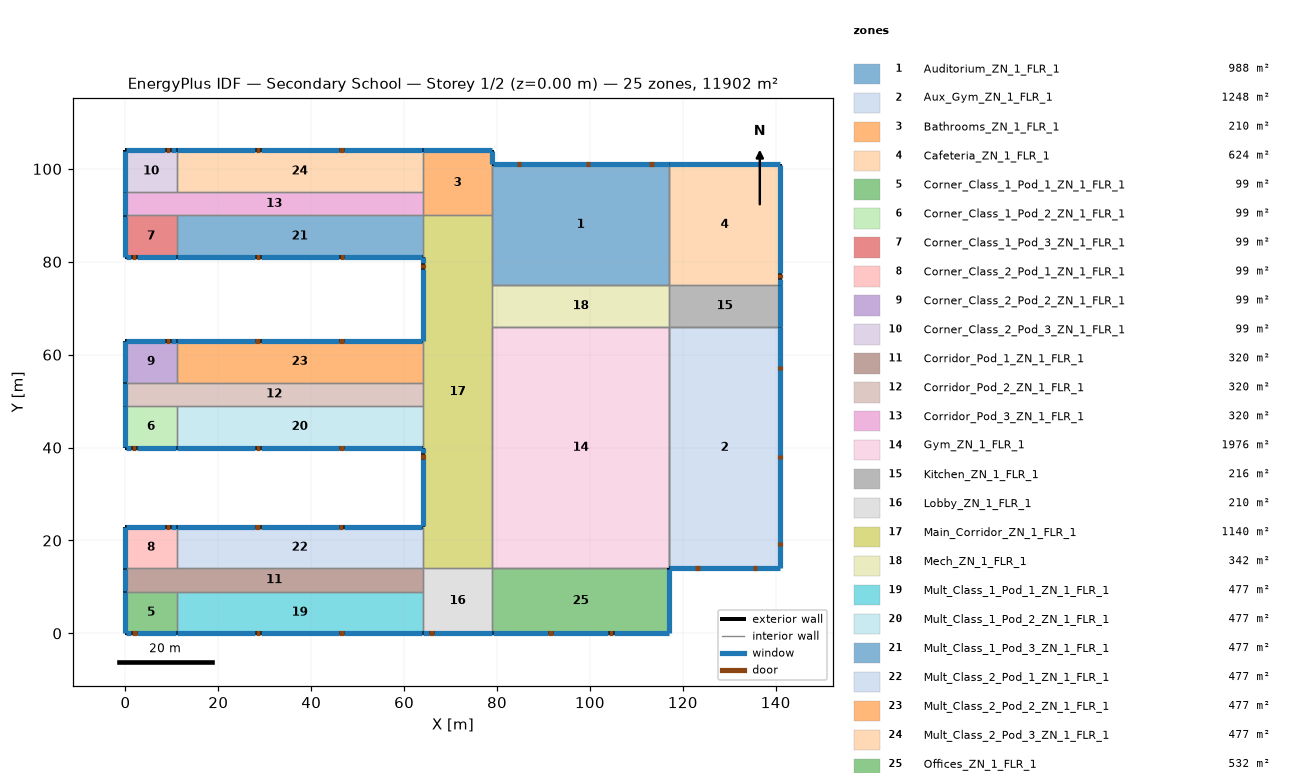
=== STOREY PLAN SPEC (per zone: floor XY polygon, exterior-wall plan segments, windows/doors) ===
zone 1: Auditorium_ZN_1_FLR_1  (988.0 m²)
  floor: (79.00, 101.00) (117.00, 101.00) (117.00, 75.00) (79.00, 75.00)
  exterior wall: (117.00, 101.00) – (79.00, 101.00)  [38.0 m]
    window: (116.95, 101.00) – (79.05, 101.00)  [106.4 m²]
    door: (113.70, 101.00) – (112.78, 101.00)  [2.0 m²]
    door: (100.00, 101.00) – (99.09, 101.00)  [2.0 m²]
    door: (85.25, 101.00) – (84.33, 101.00)  [2.0 m²]
  interior walls: 8
zone 2: Aux_Gym_ZN_1_FLR_1  (1248.0 m²)
  floor: (117.00, 66.00) (141.00, 66.00) (141.00, 14.00) (117.00, 14.00)
  exterior wall: (117.00, 14.00) – (141.00, 14.00)  [24.0 m]
    window: (117.05, 14.00) – (140.95, 14.00)  [67.2 m²]
    door: (122.72, 14.00) – (123.64, 14.00)  [2.0 m²]
    door: (135.15, 14.00) – (136.06, 14.00)  [2.0 m²]
  exterior wall: (141.00, 14.00) – (141.00, 66.00)  [52.0 m]
    window: (141.00, 14.05) – (141.00, 65.95)  [145.6 m²]
    door: (141.00, 18.84) – (141.00, 19.75)  [2.0 m²]
    door: (141.00, 37.53) – (141.00, 38.44)  [2.0 m²]
    door: (141.00, 56.72) – (141.00, 57.64)  [2.0 m²]
  interior walls: 4
zone 3: Bathrooms_ZN_1_FLR_1  (210.0 m²)
  floor: (64.00, 104.00) (79.00, 104.00) (79.00, 90.00) (64.00, 90.00)
  exterior wall: (79.00, 101.00) – (79.00, 104.00)  [3.0 m]
    window: (79.00, 101.05) – (79.00, 103.95)  [4.2 m²]
  exterior wall: (79.00, 104.00) – (64.00, 104.00)  [15.0 m]
    window: (78.95, 104.00) – (64.05, 104.00)  [21.0 m²]
  interior walls: 4
zone 4: Cafeteria_ZN_1_FLR_1  (624.0 m²)
  floor: (117.00, 101.00) (141.00, 101.00) (141.00, 75.00) (117.00, 75.00)
  exterior wall: (141.00, 75.00) – (141.00, 101.00)  [26.0 m]
    window: (141.00, 77.49) – (141.00, 100.95)  [34.6 m²]
    window: (141.00, 75.05) – (141.00, 76.27)  [1.8 m²]
    door: (141.00, 76.45) – (141.00, 77.36)  [2.0 m²]
  exterior wall: (141.00, 101.00) – (117.00, 101.00)  [24.0 m]
    window: (140.95, 101.00) – (117.05, 101.00)  [33.6 m²]
  interior walls: 2
zone 5: Corner_Class_1_Pod_1_ZN_1_FLR_1  (99.0 m²)
  floor: (0.00, 9.00) (11.00, 9.00) (11.00, 0.00) (0.00, 0.00)
  exterior wall: (0.00, 0.00) – (11.00, 0.00)  [11.0 m]
    window: (0.05, 0.00) – (1.27, 0.00)  [1.9 m²]
    window: (2.49, 0.00) – (10.95, 0.00)  [13.5 m²]
    door: (1.46, 0.00) – (2.37, 0.00)  [2.0 m²]
  exterior wall: (0.00, 9.00) – (0.00, 0.00)  [9.0 m]
    window: (0.00, 8.95) – (0.00, 0.05)  [12.6 m²]
  interior walls: 2
zone 6: Corner_Class_1_Pod_2_ZN_1_FLR_1  (99.0 m²)
  floor: (0.00, 49.00) (11.00, 49.00) (11.00, 40.00) (0.00, 40.00)
  exterior wall: (0.00, 40.00) – (11.00, 40.00)  [11.0 m]
    window: (0.05, 40.00) – (1.27, 40.00)  [1.9 m²]
    window: (2.49, 40.00) – (10.95, 40.00)  [13.5 m²]
    door: (1.41, 40.00) – (2.32, 40.00)  [2.0 m²]
  exterior wall: (0.00, 49.00) – (0.00, 40.00)  [9.0 m]
    window: (0.00, 48.95) – (0.00, 40.05)  [12.6 m²]
  interior walls: 2
zone 7: Corner_Class_1_Pod_3_ZN_1_FLR_1  (99.0 m²)
  floor: (0.00, 90.00) (11.00, 90.00) (11.00, 81.00) (0.00, 81.00)
  exterior wall: (0.00, 81.00) – (11.00, 81.00)  [11.0 m]
    window: (0.05, 81.00) – (1.27, 81.00)  [1.9 m²]
    window: (2.49, 81.00) – (10.95, 81.00)  [13.5 m²]
    door: (1.40, 81.00) – (2.31, 81.00)  [2.0 m²]
  exterior wall: (0.00, 90.00) – (0.00, 81.00)  [9.0 m]
    window: (0.00, 89.95) – (0.00, 81.05)  [12.6 m²]
  interior walls: 2
zone 8: Corner_Class_2_Pod_1_ZN_1_FLR_1  (99.0 m²)
  floor: (0.00, 23.00) (11.00, 23.00) (11.00, 14.00) (0.00, 14.00)
  exterior wall: (11.00, 23.00) – (0.00, 23.00)  [11.0 m]
    window: (10.95, 23.00) – (10.95, 23.00) – (9.73, 23.00)  [1.9 m²]
    window: (8.51, 23.00) – (0.05, 23.00) – (0.05, 23.00)  [13.5 m²]
    door: (9.53, 23.00) – (8.62, 23.00)  [2.0 m²]
  exterior wall: (0.00, 23.00) – (0.00, 14.00)  [9.0 m]
    window: (0.00, 22.95) – (0.00, 14.05)  [12.6 m²]
  interior walls: 2
zone 9: Corner_Class_2_Pod_2_ZN_1_FLR_1  (99.0 m²)
  floor: (0.00, 63.00) (11.00, 63.00) (11.00, 54.00) (0.00, 54.00)
  exterior wall: (11.00, 63.00) – (0.00, 63.00)  [11.0 m]
    window: (10.95, 63.00) – (9.73, 63.00)  [1.9 m²]
    window: (8.51, 63.00) – (0.05, 63.00)  [13.5 m²]
    door: (9.57, 63.00) – (8.65, 63.00)  [2.0 m²]
  exterior wall: (0.00, 63.00) – (0.00, 54.00)  [9.0 m]
    window: (0.00, 62.95) – (0.00, 54.05)  [12.6 m²]
  interior walls: 2
zone 10: Corner_Class_2_Pod_3_ZN_1_FLR_1  (99.0 m²)
  floor: (0.00, 104.00) (11.00, 104.00) (11.00, 95.00) (0.00, 95.00)
  exterior wall: (11.00, 104.00) – (0.00, 104.00)  [11.0 m]
    window: (10.95, 104.00) – (9.73, 104.00)  [1.9 m²]
    window: (8.51, 104.00) – (0.05, 104.00)  [13.5 m²]
    door: (9.55, 104.00) – (8.64, 104.00)  [2.0 m²]
  exterior wall: (0.00, 104.00) – (0.00, 95.00)  [9.0 m]
    window: (0.00, 103.95) – (0.00, 95.05)  [12.6 m²]
  interior walls: 2
zone 11: Corridor_Pod_1_ZN_1_FLR_1  (320.0 m²)
  floor: (0.00, 14.00) (64.00, 14.00) (64.00, 9.00) (0.00, 9.00)
  exterior wall: (0.00, 14.00) – (0.00, 9.00)  [5.0 m]
    window: (0.00, 13.95) – (0.00, 9.05)  [7.0 m²]
  interior walls: 5
zone 12: Corridor_Pod_2_ZN_1_FLR_1  (320.0 m²)
  floor: (0.00, 54.00) (64.00, 54.00) (64.00, 49.00) (0.00, 49.00)
  exterior wall: (0.00, 54.00) – (0.00, 49.00)  [5.0 m]
    window: (0.00, 53.95) – (0.00, 49.05)  [7.0 m²]
  interior walls: 5
zone 13: Corridor_Pod_3_ZN_1_FLR_1  (320.0 m²)
  floor: (0.00, 95.00) (64.00, 95.00) (64.00, 90.00) (0.00, 90.00)
  exterior wall: (0.00, 95.00) – (0.00, 90.00)  [5.0 m]
    window: (0.00, 94.95) – (0.00, 90.05)  [7.0 m²]
  interior walls: 5
zone 14: Gym_ZN_1_FLR_1  (1976.0 m²)
  floor: (79.00, 66.00) (117.00, 66.00) (117.00, 14.00) (79.00, 14.00)
  interior walls: 8
zone 15: Kitchen_ZN_1_FLR_1  (216.0 m²)
  floor: (117.00, 75.00) (141.00, 75.00) (141.00, 66.00) (117.00, 66.00)
  exterior wall: (141.00, 66.00) – (141.00, 75.00)  [9.0 m]
    window: (141.00, 66.05) – (141.00, 74.95)  [12.6 m²]
  interior walls: 3
zone 16: Lobby_ZN_1_FLR_1  (210.0 m²)
  floor: (64.00, 14.00) (79.00, 14.00) (79.00, 0.00) (64.00, 0.00)
  exterior wall: (64.00, 0.00) – (79.00, 0.00)  [15.0 m]
    window: (64.05, 0.00) – (65.27, 0.00)  [1.9 m²]
    window: (66.49, 0.00) – (78.95, 0.00)  [19.1 m²]
    door: (65.43, 0.00) – (66.35, 0.00)  [2.0 m²]
  interior walls: 4
zone 17: Main_Corridor_ZN_1_FLR_1  (1140.0 m²)
  floor: (64.00, 90.00) (79.00, 90.00) (79.00, 14.00) (64.00, 14.00)
  exterior wall: (64.00, 81.00) – (64.00, 63.00)  [18.0 m]
    window: (64.00, 80.95) – (64.00, 79.73)  [1.8 m²]
    window: (64.00, 78.51) – (64.00, 63.05)  [23.4 m²]
    door: (64.00, 79.62) – (64.00, 78.70)  [2.0 m²]
  exterior wall: (64.00, 40.00) – (64.00, 23.00)  [17.0 m]
    window: (64.00, 39.95) – (64.00, 38.73)  [1.9 m²]
    window: (64.00, 37.51) – (64.00, 23.05)  [21.9 m²]
    door: (64.00, 38.55) – (64.00, 37.63)  [2.0 m²]
  interior walls: 10
zone 18: Mech_ZN_1_FLR_1  (342.0 m²)
  floor: (79.00, 75.00) (117.00, 75.00) (117.00, 66.00) (79.00, 66.00)
  interior walls: 4
zone 19: Mult_Class_1_Pod_1_ZN_1_FLR_1  (477.0 m²)
  floor: (11.00, 9.00) (64.00, 9.00) (64.00, 0.00) (11.00, 0.00)
  exterior wall: (11.00, 0.00) – (64.00, 0.00)  [53.0 m]
    window: (11.05, 0.00) – (27.87, 0.00)  [24.7 m²]
    window: (29.09, 0.00) – (45.91, 0.00)  [24.7 m²]
    window: (47.13, 0.00) – (63.95, 0.00)  [24.7 m²]
    door: (28.05, 0.00) – (28.96, 0.00)  [2.0 m²]
    door: (46.08, 0.00) – (46.99, 0.00)  [2.0 m²]
  interior walls: 3
zone 20: Mult_Class_1_Pod_2_ZN_1_FLR_1  (477.0 m²)
  floor: (11.00, 49.00) (64.00, 49.00) (64.00, 40.00) (11.00, 40.00)
  exterior wall: (11.00, 40.00) – (64.00, 40.00)  [53.0 m]
    window: (11.05, 40.00) – (27.87, 40.00)  [24.7 m²]
    window: (29.09, 40.00) – (45.91, 40.00)  [24.7 m²]
    window: (47.13, 40.00) – (63.95, 40.00)  [24.7 m²]
    door: (28.00, 40.00) – (28.92, 40.00)  [2.0 m²]
    door: (46.06, 40.00) – (46.97, 40.00)  [2.0 m²]
  interior walls: 3
zone 21: Mult_Class_1_Pod_3_ZN_1_FLR_1  (477.0 m²)
  floor: (11.00, 90.00) (64.00, 90.00) (64.00, 81.00) (11.00, 81.00)
  exterior wall: (11.00, 81.00) – (64.00, 81.00)  [53.0 m]
    window: (11.05, 81.00) – (27.87, 81.00)  [24.7 m²]
    window: (29.09, 81.00) – (45.91, 81.00)  [24.7 m²]
    window: (47.13, 81.00) – (63.95, 81.00)  [24.7 m²]
    door: (28.01, 81.00) – (28.93, 81.00)  [2.0 m²]
    door: (46.08, 81.00) – (47.00, 81.00)  [2.0 m²]
  interior walls: 3
zone 22: Mult_Class_2_Pod_1_ZN_1_FLR_1  (477.0 m²)
  floor: (11.00, 23.00) (64.00, 23.00) (64.00, 14.00) (11.00, 14.00)
  exterior wall: (64.00, 23.00) – (11.00, 23.00)  [53.0 m]
    window: (63.95, 23.00) – (47.13, 23.00)  [24.7 m²]
    window: (45.91, 23.00) – (29.09, 23.00)  [24.7 m²]
    window: (27.87, 23.00) – (11.05, 23.00)  [24.7 m²]
    door: (46.93, 23.00) – (46.01, 23.00)  [2.0 m²]
    door: (28.91, 23.00) – (28.00, 23.00)  [2.0 m²]
  interior walls: 3
zone 23: Mult_Class_2_Pod_2_ZN_1_FLR_1  (477.0 m²)
  floor: (11.00, 63.00) (64.00, 63.00) (64.00, 54.00) (11.00, 54.00)
  exterior wall: (64.00, 63.00) – (11.00, 63.00)  [53.0 m]
    window: (63.95, 63.00) – (47.13, 63.00)  [24.7 m²]
    window: (27.87, 63.00) – (11.05, 63.00)  [24.7 m²]
    window: (45.91, 63.00) – (29.09, 63.00)  [24.7 m²]
    door: (46.97, 63.00) – (46.06, 63.00)  [2.0 m²]
    door: (28.89, 63.00) – (27.98, 63.00)  [2.0 m²]
  interior walls: 3
zone 24: Mult_Class_2_Pod_3_ZN_1_FLR_1  (477.0 m²)
  floor: (11.00, 104.00) (64.00, 104.00) (64.00, 95.00) (11.00, 95.00)
  exterior wall: (64.00, 104.00) – (11.00, 104.00)  [53.0 m]
    window: (63.95, 104.00) – (63.95, 104.00) – (47.13, 104.00)  [24.7 m²]
    window: (27.87, 104.00) – (11.05, 104.00) – (11.05, 104.00)  [24.7 m²]
    window: (45.91, 104.00) – (29.09, 104.00)  [24.7 m²]
    door: (46.96, 104.00) – (46.05, 104.00)  [2.0 m²]
    door: (28.94, 104.00) – (28.02, 104.00)  [2.0 m²]
  interior walls: 3
zone 25: Offices_ZN_1_FLR_1  (532.0 m²)
  floor: (79.00, 14.00) (117.00, 14.00) (117.00, 0.00) (79.00, 0.00)
  exterior wall: (79.00, 0.00) – (117.00, 0.00)  [38.0 m]
    window: (79.05, 0.00) – (90.87, 0.00)  [17.7 m²]
    window: (92.09, 0.00) – (103.91, 0.00)  [17.7 m²]
    window: (105.13, 0.00) – (116.95, 0.00)  [17.7 m²]
    door: (91.08, 0.00) – (91.99, 0.00)  [2.0 m²]
    door: (104.08, 0.00) – (104.99, 0.00)  [2.0 m²]
  exterior wall: (117.00, 0.00) – (117.00, 14.00)  [14.0 m]
    window: (117.00, 0.05) – (117.00, 13.95)  [19.6 m²]
  interior walls: 2

=== DERIVED (storey summary) ===
Building: Secondary School
Storey: 1 of 2  (floor level z = 0.00 m)
Storey gross floor area: 11902.0 m²
Zones on this storey: 25
  - Auditorium_ZN_1_FLR_1: floor 988.0 m²; exterior wall 38.0 m (304.0 m²); 1 window(s) 106.4 m²; WWR 35.0%; 3 door(s)
  - Aux_Gym_ZN_1_FLR_1: floor 1248.0 m²; exterior wall 76.0 m (608.0 m²); 2 window(s) 212.8 m²; WWR 35.0%; 5 door(s)
  - Bathrooms_ZN_1_FLR_1: floor 210.0 m²; exterior wall 18.0 m (72.0 m²); 2 window(s) 25.2 m²; WWR 35.0%
  - Cafeteria_ZN_1_FLR_1: floor 624.0 m²; exterior wall 50.0 m (200.0 m²); 3 window(s) 70.0 m²; WWR 35.0%; 1 door(s)
  - Corner_Class_1_Pod_1_ZN_1_FLR_1: floor 99.0 m²; exterior wall 20.0 m (80.0 m²); 3 window(s) 28.0 m²; WWR 35.0%; 1 door(s)
  - Corner_Class_1_Pod_2_ZN_1_FLR_1: floor 99.0 m²; exterior wall 20.0 m (80.0 m²); 3 window(s) 28.0 m²; WWR 35.0%; 1 door(s)
  - Corner_Class_1_Pod_3_ZN_1_FLR_1: floor 99.0 m²; exterior wall 20.0 m (80.0 m²); 3 window(s) 28.0 m²; WWR 35.0%; 1 door(s)
  - Corner_Class_2_Pod_1_ZN_1_FLR_1: floor 99.0 m²; exterior wall 20.0 m (80.0 m²); 3 window(s) 28.0 m²; WWR 35.0%; 1 door(s)
  - Corner_Class_2_Pod_2_ZN_1_FLR_1: floor 99.0 m²; exterior wall 20.0 m (80.0 m²); 3 window(s) 28.0 m²; WWR 35.0%; 1 door(s)
  - Corner_Class_2_Pod_3_ZN_1_FLR_1: floor 99.0 m²; exterior wall 20.0 m (80.0 m²); 3 window(s) 28.0 m²; WWR 35.0%; 1 door(s)
  - Corridor_Pod_1_ZN_1_FLR_1: floor 320.0 m²; exterior wall 5.0 m (20.0 m²); 1 window(s) 7.0 m²; WWR 35.0%
  - Corridor_Pod_2_ZN_1_FLR_1: floor 320.0 m²; exterior wall 5.0 m (20.0 m²); 1 window(s) 7.0 m²; WWR 35.0%
  - Corridor_Pod_3_ZN_1_FLR_1: floor 320.0 m²; exterior wall 5.0 m (20.0 m²); 1 window(s) 7.0 m²; WWR 35.0%
  - Gym_ZN_1_FLR_1: floor 1976.0 m²
  - Kitchen_ZN_1_FLR_1: floor 216.0 m²; exterior wall 9.0 m (36.0 m²); 1 window(s) 12.6 m²; WWR 35.0%
  - Lobby_ZN_1_FLR_1: floor 210.0 m²; exterior wall 15.0 m (60.0 m²); 2 window(s) 21.0 m²; WWR 35.0%; 1 door(s)
  - Main_Corridor_ZN_1_FLR_1: floor 1140.0 m²; exterior wall 35.0 m (140.0 m²); 4 window(s) 49.0 m²; WWR 35.0%; 2 door(s)
  - Mech_ZN_1_FLR_1: floor 342.0 m²
  - Mult_Class_1_Pod_1_ZN_1_FLR_1: floor 477.0 m²; exterior wall 53.0 m (212.0 m²); 3 window(s) 74.2 m²; WWR 35.0%; 2 door(s)
  - Mult_Class_1_Pod_2_ZN_1_FLR_1: floor 477.0 m²; exterior wall 53.0 m (212.0 m²); 3 window(s) 74.2 m²; WWR 35.0%; 2 door(s)
  - Mult_Class_1_Pod_3_ZN_1_FLR_1: floor 477.0 m²; exterior wall 53.0 m (212.0 m²); 3 window(s) 74.2 m²; WWR 35.0%; 2 door(s)
  - Mult_Class_2_Pod_1_ZN_1_FLR_1: floor 477.0 m²; exterior wall 53.0 m (212.0 m²); 3 window(s) 74.2 m²; WWR 35.0%; 2 door(s)
  - Mult_Class_2_Pod_2_ZN_1_FLR_1: floor 477.0 m²; exterior wall 53.0 m (212.0 m²); 3 window(s) 74.2 m²; WWR 35.0%; 2 door(s)
  - Mult_Class_2_Pod_3_ZN_1_FLR_1: floor 477.0 m²; exterior wall 53.0 m (212.0 m²); 3 window(s) 74.2 m²; WWR 35.0%; 2 door(s)
  - Offices_ZN_1_FLR_1: floor 532.0 m²; exterior wall 52.0 m (208.0 m²); 4 window(s) 72.8 m²; WWR 35.0%; 2 door(s)
Zone adjacency (shared interzone walls):
  - Auditorium_ZN_1_FLR_1 ↔ Bathrooms_ZN_1_FLR_1
  - Auditorium_ZN_1_FLR_1 ↔ Cafeteria_ZN_1_FLR_1
  - Auditorium_ZN_1_FLR_1 ↔ Main_Corridor_ZN_1_FLR_1
  - Auditorium_ZN_1_FLR_1 ↔ Mech_ZN_1_FLR_1
  - Aux_Gym_ZN_1_FLR_1 ↔ Gym_ZN_1_FLR_1
  - Aux_Gym_ZN_1_FLR_1 ↔ Kitchen_ZN_1_FLR_1
  - Bathrooms_ZN_1_FLR_1 ↔ Corridor_Pod_3_ZN_1_FLR_1
  - Bathrooms_ZN_1_FLR_1 ↔ Main_Corridor_ZN_1_FLR_1
  - Bathrooms_ZN_1_FLR_1 ↔ Mult_Class_2_Pod_3_ZN_1_FLR_1
  - Cafeteria_ZN_1_FLR_1 ↔ Kitchen_ZN_1_FLR_1
  - Corner_Class_1_Pod_1_ZN_1_FLR_1 ↔ Corridor_Pod_1_ZN_1_FLR_1
  - Corner_Class_1_Pod_1_ZN_1_FLR_1 ↔ Mult_Class_1_Pod_1_ZN_1_FLR_1
  - Corner_Class_1_Pod_2_ZN_1_FLR_1 ↔ Corridor_Pod_2_ZN_1_FLR_1
  - Corner_Class_1_Pod_2_ZN_1_FLR_1 ↔ Mult_Class_1_Pod_2_ZN_1_FLR_1
  - Corner_Class_1_Pod_3_ZN_1_FLR_1 ↔ Corridor_Pod_3_ZN_1_FLR_1
  - Corner_Class_1_Pod_3_ZN_1_FLR_1 ↔ Mult_Class_1_Pod_3_ZN_1_FLR_1
  - Corner_Class_2_Pod_1_ZN_1_FLR_1 ↔ Corridor_Pod_1_ZN_1_FLR_1
  - Corner_Class_2_Pod_1_ZN_1_FLR_1 ↔ Mult_Class_2_Pod_1_ZN_1_FLR_1
  - Corner_Class_2_Pod_2_ZN_1_FLR_1 ↔ Corridor_Pod_2_ZN_1_FLR_1
  - Corner_Class_2_Pod_2_ZN_1_FLR_1 ↔ Mult_Class_2_Pod_2_ZN_1_FLR_1
  - Corner_Class_2_Pod_3_ZN_1_FLR_1 ↔ Corridor_Pod_3_ZN_1_FLR_1
  - Corner_Class_2_Pod_3_ZN_1_FLR_1 ↔ Mult_Class_2_Pod_3_ZN_1_FLR_1
  - Corridor_Pod_1_ZN_1_FLR_1 ↔ Lobby_ZN_1_FLR_1
  - Corridor_Pod_1_ZN_1_FLR_1 ↔ Mult_Class_1_Pod_1_ZN_1_FLR_1
  - Corridor_Pod_1_ZN_1_FLR_1 ↔ Mult_Class_2_Pod_1_ZN_1_FLR_1
  - Corridor_Pod_2_ZN_1_FLR_1 ↔ Main_Corridor_ZN_1_FLR_1
  - Corridor_Pod_2_ZN_1_FLR_1 ↔ Mult_Class_1_Pod_2_ZN_1_FLR_1
  - Corridor_Pod_2_ZN_1_FLR_1 ↔ Mult_Class_2_Pod_2_ZN_1_FLR_1
  - Corridor_Pod_3_ZN_1_FLR_1 ↔ Mult_Class_1_Pod_3_ZN_1_FLR_1
  - Corridor_Pod_3_ZN_1_FLR_1 ↔ Mult_Class_2_Pod_3_ZN_1_FLR_1
  - Gym_ZN_1_FLR_1 ↔ Main_Corridor_ZN_1_FLR_1
  - Gym_ZN_1_FLR_1 ↔ Mech_ZN_1_FLR_1
  - Gym_ZN_1_FLR_1 ↔ Offices_ZN_1_FLR_1
  - Kitchen_ZN_1_FLR_1 ↔ Mech_ZN_1_FLR_1
  - Lobby_ZN_1_FLR_1 ↔ Main_Corridor_ZN_1_FLR_1
  - Lobby_ZN_1_FLR_1 ↔ Mult_Class_1_Pod_1_ZN_1_FLR_1
  - Lobby_ZN_1_FLR_1 ↔ Offices_ZN_1_FLR_1
  - Main_Corridor_ZN_1_FLR_1 ↔ Mech_ZN_1_FLR_1
  - Main_Corridor_ZN_1_FLR_1 ↔ Mult_Class_1_Pod_2_ZN_1_FLR_1
  - Main_Corridor_ZN_1_FLR_1 ↔ Mult_Class_1_Pod_3_ZN_1_FLR_1
  - Main_Corridor_ZN_1_FLR_1 ↔ Mult_Class_2_Pod_1_ZN_1_FLR_1
  - Main_Corridor_ZN_1_FLR_1 ↔ Mult_Class_2_Pod_2_ZN_1_FLR_1